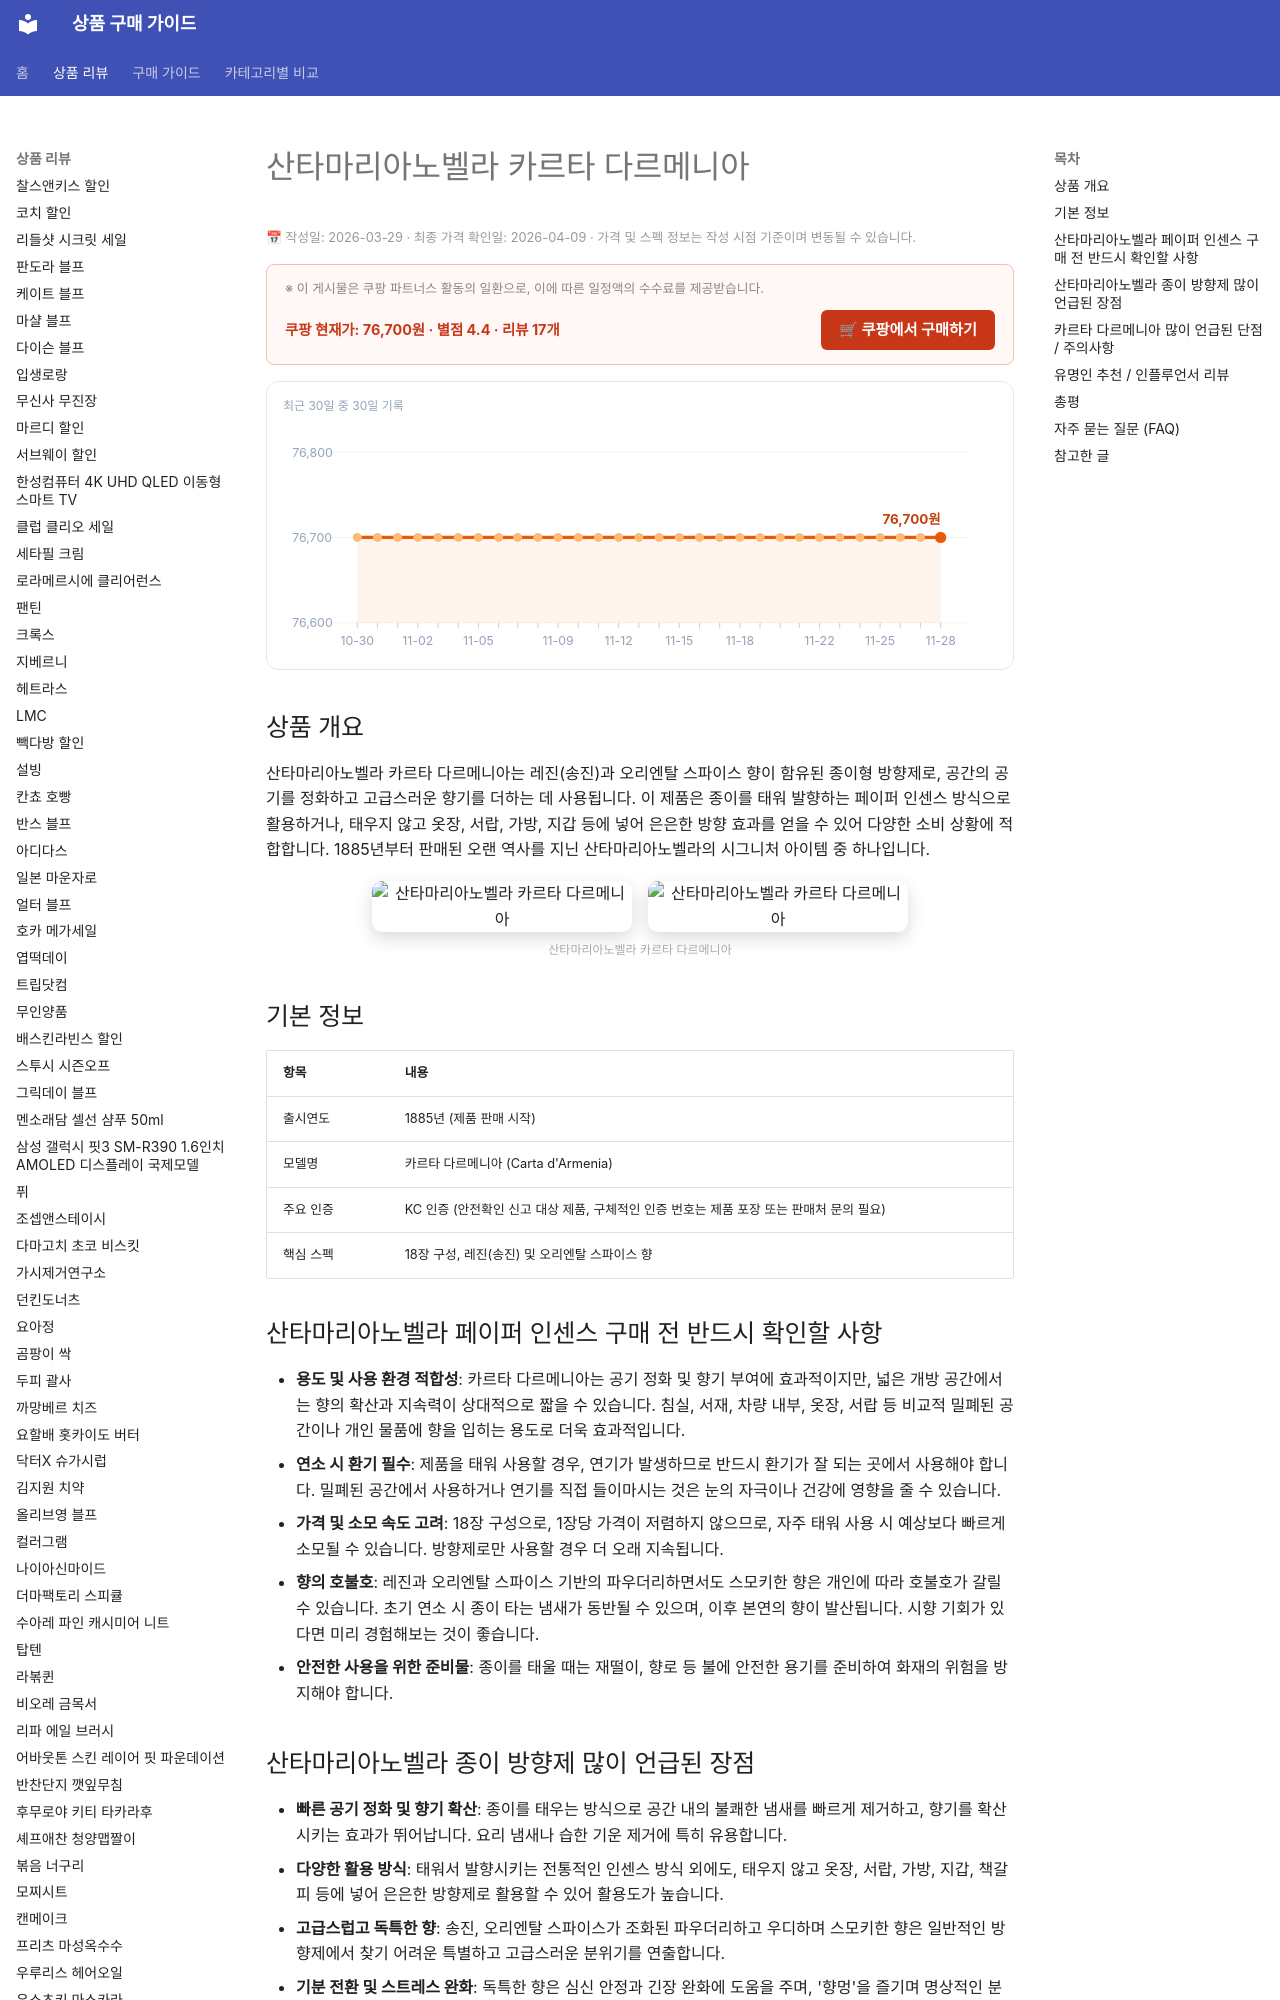

repository: buysense/product-research-wiki · page: products/산타마리아노벨라-카르타-다르메니아/index.html · generator: mkdocs

---
image: https://design.11stcorp.com/static/8b123102011463a9772ff6b2e0e91e1e/5bed6/logos_brand_logo01.webp
title: 산타마리아노벨라 카르타 다르메니아 구매 가이드
date: 2026-03-29
description: 산타마리아노벨라 카르타 다르메니아는 18장으로 구성된 종이형 방향제로, 연소 또는 비연소 방식으로 공간을 정화하고 은은한 향기를 부여합니다.
contentUpdated: 2026-03-30
---
<!-- bs:jsonld -->
<script type="application/ld+json">
{
  "@context": "https://schema.org",
  "@type": "Product",
  "name": "산타마리아노벨라 카르타 다르메니아",
  "offers": {
    "@type": "Offer",
    "priceCurrency": "KRW",
    "price": "76700",
    "url": "https://link.coupang.com/a/eltO67",
    "availability": "https://schema.org/InStock",
    "priceValidUntil": "2026-12-05"
  },
  "aggregateRating": {
    "@type": "AggregateRating",
    "ratingValue": 4.4,
    "reviewCount": 17,
    "bestRating": 5,
    "worstRating": 1
  }
}
</script>
